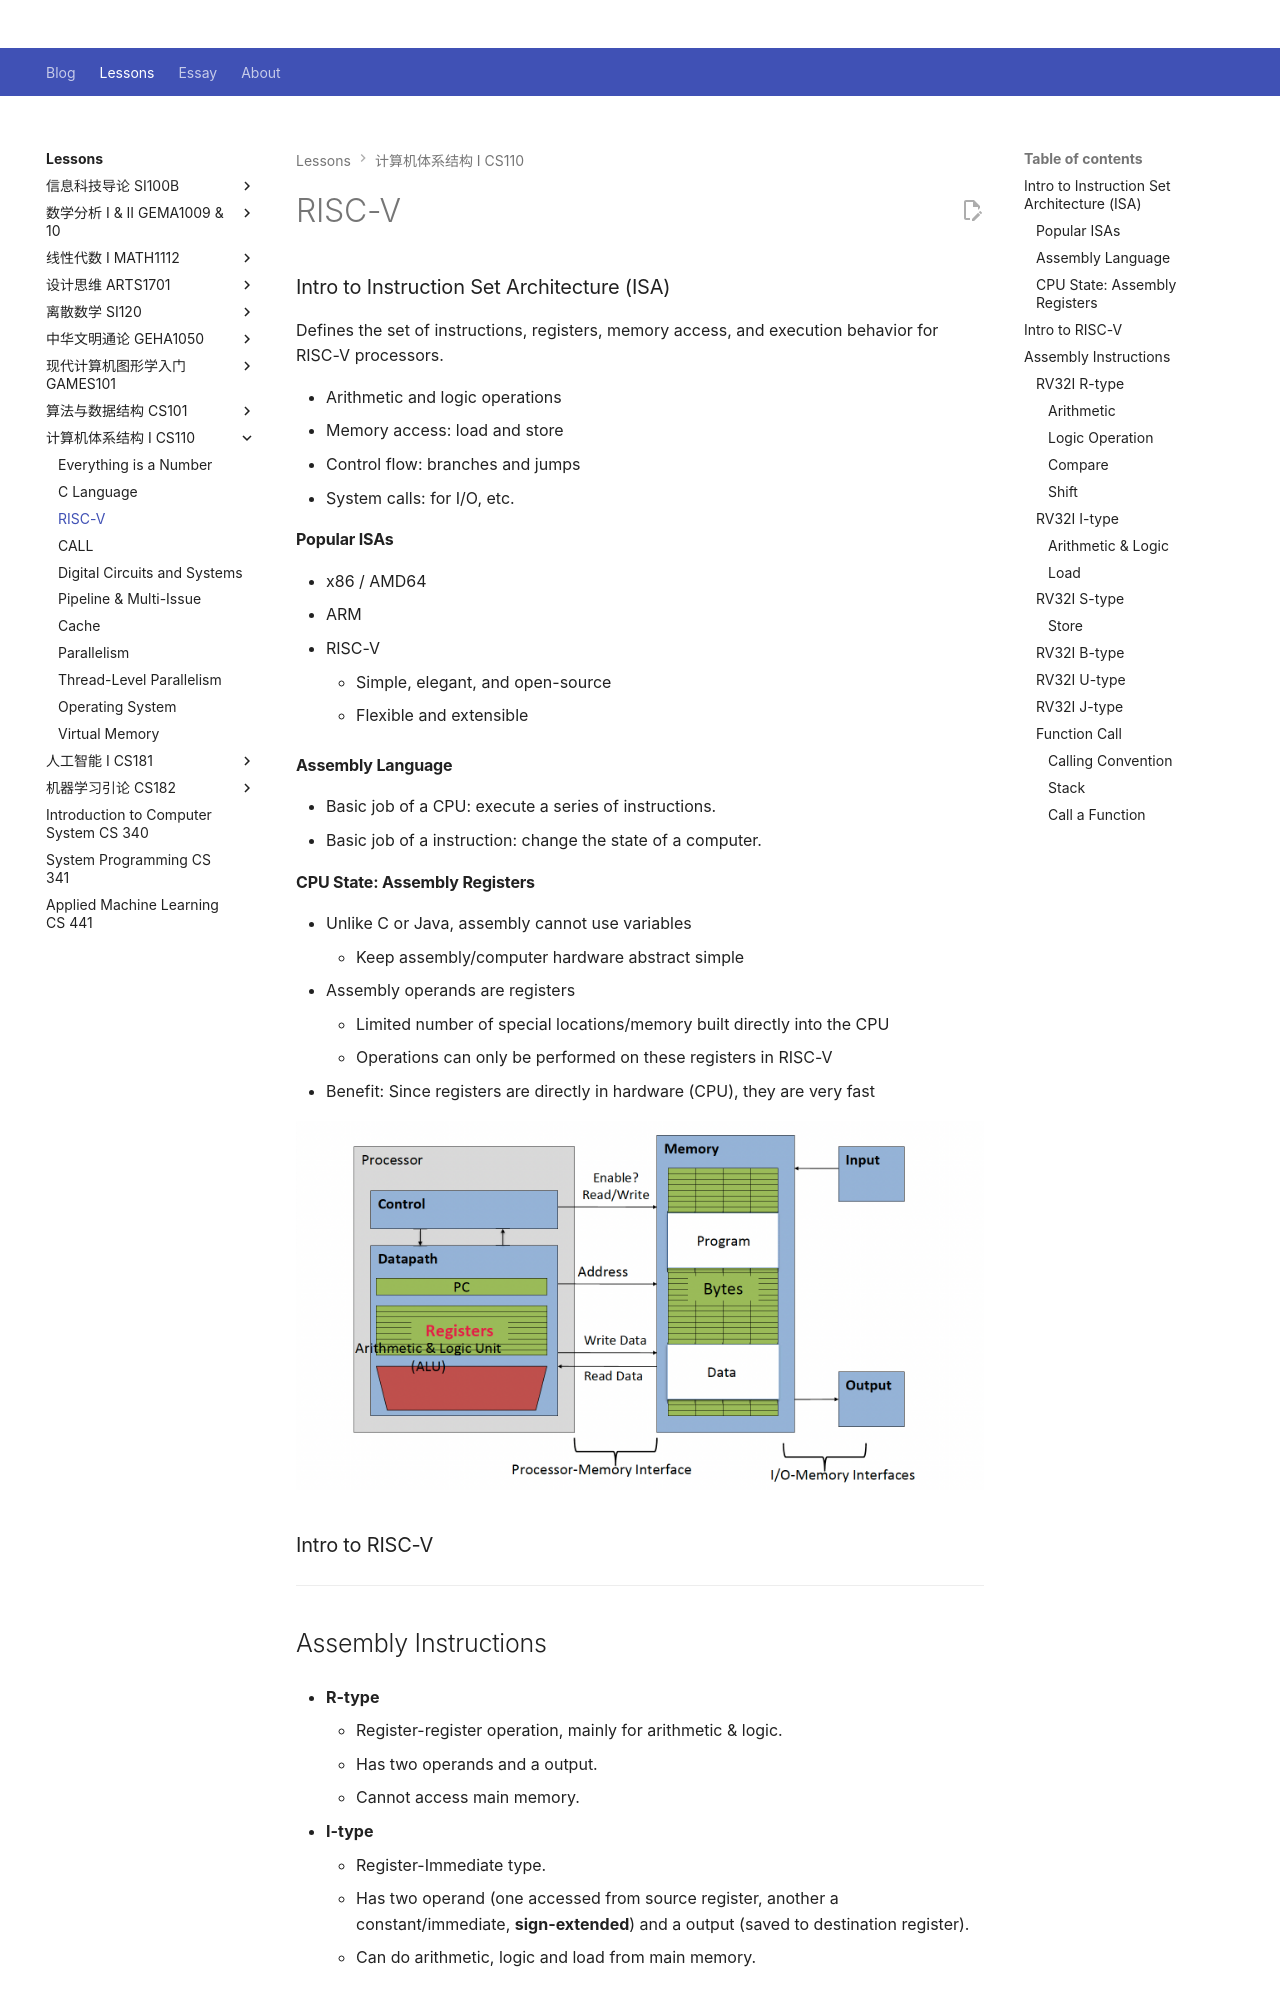

repository: Github-Anderson/Github-Anderson.github.io · page: lessons/CS110/risc-v/index.html · generator: mkdocs

---
comments: true
---

# RISC-V

### Intro to Instruction Set Architecture (ISA)

Defines the set of instructions, registers, memory access, and execution behavior for RISC-V processors.

- Arithmetic and logic operations
- Memory access: load and store
- Control flow: branches and jumps
- System calls: for I/O, etc.

#### Popular ISAs

- x86 / AMD64
- ARM
- RISC-V
	- Simple, elegant, and open-source
	- Flexible and extensible

#### Assembly Language

- Basic job of a CPU: execute a series of instructions.
- Basic job of a instruction: change the state of a computer.

#### CPU State: Assembly Registers

- Unlike C or Java, assembly cannot use variables
	- Keep assembly/computer hardware abstract simple
- Assembly operands are registers
	- Limited number of special locations/memory built directly into the CPU
	- Operations can only be performed on these registers in RISC-V
- Benefit: Since registers are directly in hardware (CPU), they are
very fast

![](img/arch.png)

### Intro to RISC-V

---

## Assembly Instructions

- **R-type**
	- Register-register operation, mainly for arithmetic & logic.
	- Has two operands and a output.
	- Cannot access main memory.

- **I-type**
	- Register-Immediate type.
	- Has two operand (one accessed from source register, another a constant/immediate, **sign-extended**) and a output (saved to destination register).
	- Can do arithmetic, logic and load from main memory.

![](img/rv32i.jpg)

### RV32I R-type
